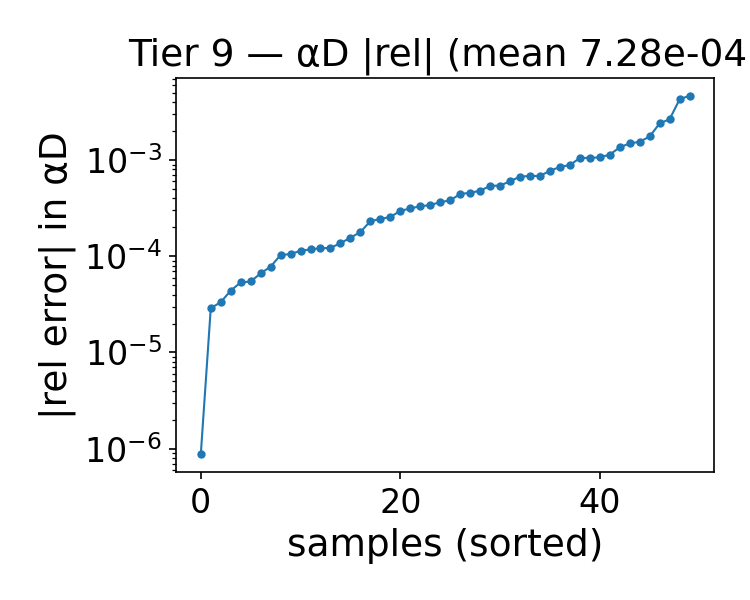

The file beside this chart, header and first rows:
alpha, beta, alphaD_true, alphaD_pred, rel_abs, rel_signed
1.743, 1, 22.29, 22.27, 0.0007763, -0.0007763
1.614, 1.75, 19.35, 19.36, 0.0005276, 0.0005276
1.1, 1.75, 18.05, 18.07, 0.0006955, 0.0006955
1.743, 1.25, 21.33, 21.34, 0.0005133, 0.0005133
1.1, 1.25, 19.87, 19.64, 0.01134, -0.01134
1.614, 1.5, 20.16, 20.18, 0.0009041, 0.0009041
0.2000, 4.25, 17.79, 17.87, 0.004583, 0.004583
0.4570, 4.5, 15.05, 15.18, 0.008264, 0.008264
0.7140, 1.25, 18.97, 18.99, 0.0009168, 0.0009168
0.7140, 1.75, 17.17, 17.16, 0.0004279, -0.0004279
1.486, 2, 18.27, 18.27, 0.0001689, -0.0001689
1.357, 2.25, 17.25, 17.23, 0.000836, -0.000836
1.614, 4.5, 13.74, 13.75, 8.454111403972112e-05, 8.454111403972112e-05
0.3290, 4.5, 16.68, 16.88, 0.01153, 0.01153
0.3290, 4, 15.31, 15.35, 0.002772, 0.002772
1.229, 4, 13.63, 13.62, 0.0002866, -0.0002866
1.229, 4.25, 13.32, 13.3, 0.001509, -0.001509
0.3290, 4.25, 15.84, 15.99, 0.008915, 0.008915
1.229, 1.25, 20.18, 20.19, 0.0007945, 0.0007945
0.3290, 1.25, 18.19, 18.2, 0.0006858, 0.0006858
0.3290, 1.5, 17.28, 17.28, 5.195831841450078e-05, -5.195831841450078e-05
1.871, 1.25, 21.6, 21.61, 0.0002753, 0.0002753
1.871, 1, 22.52, 22.5, 0.0009996, -0.0009996
1.743, 3, 16.56, 16.56, 1.284986252278178e-05, -1.284986252278178e-05
1.614, 3.5, 15.26, 15.28, 0.001097, 0.001097
0.4570, 3, 14.5, 14.54, 0.002695, 0.002695
0.4570, 3.25, 14.34, 14.37, 0.002107, 0.002107
0.8430, 4.5, 13.09, 13, 0.007279, -0.007279
0.7140, 3, 14.44, 14.45, 0.0001558, 0.0001558
0.7140, 3.25, 14.12, 14.12, 0.0001302, 0.0001302
1.486, 1.75, 19.02, 19.03, 0.0004585, 0.0004585
1.357, 1.5, 19.54, 19.55, 0.0006186, 0.0006186
1.357, 4.25, 13.52, 13.53, 9.820066786184761e-05, 9.820066786184761e-05
1.229, 3.5, 14.35, 14.36, 9.27836885882373e-05, 9.27836885882373e-05
0.3290, 3, 14.73, 14.77, 0.002691, 0.002691
0.9710, 3.25, 14.31, 14.32, 0.0003247, 0.0003247
1.871, 3.5, 15.96, 15.97, 0.0004307, 0.0004307
1.871, 3.75, 15.54, 15.54, 0.0005295, 0.0005295
0.5860, 3.25, 14.16, 14.18, 0.001418, 0.001418
1.743, 2, 18.94, 18.95, 0.0004485, 0.0004485
1.871, 2, 19.27, 19.27, 0.0004223, 0.0004223
0.7140, 2.5, 15.29, 15.27, 0.001133, -0.001133
1.1, 2.25, 16.61, 16.6, 0.0004158, -0.0004158
0.7140, 2.25, 15.82, 15.8, 0.001382, -0.001382
1.229, 2.25, 16.92, 16.9, 0.001501, -0.001501
0.3290, 2.5, 15.13, 15.15, 0.00113, 0.00113
0.3290, 2.25, 15.48, 15.48, 0.0003441, -0.0003441
0.5860, 2, 16.23, 16.21, 0.001249, -0.001249
1.871, 2.75, 17.43, 17.43, 1.8135923718476805e-05, -1.8135923718476805e-05
1.614, 4, 14.45, 14.47, 0.001435, 0.001435
